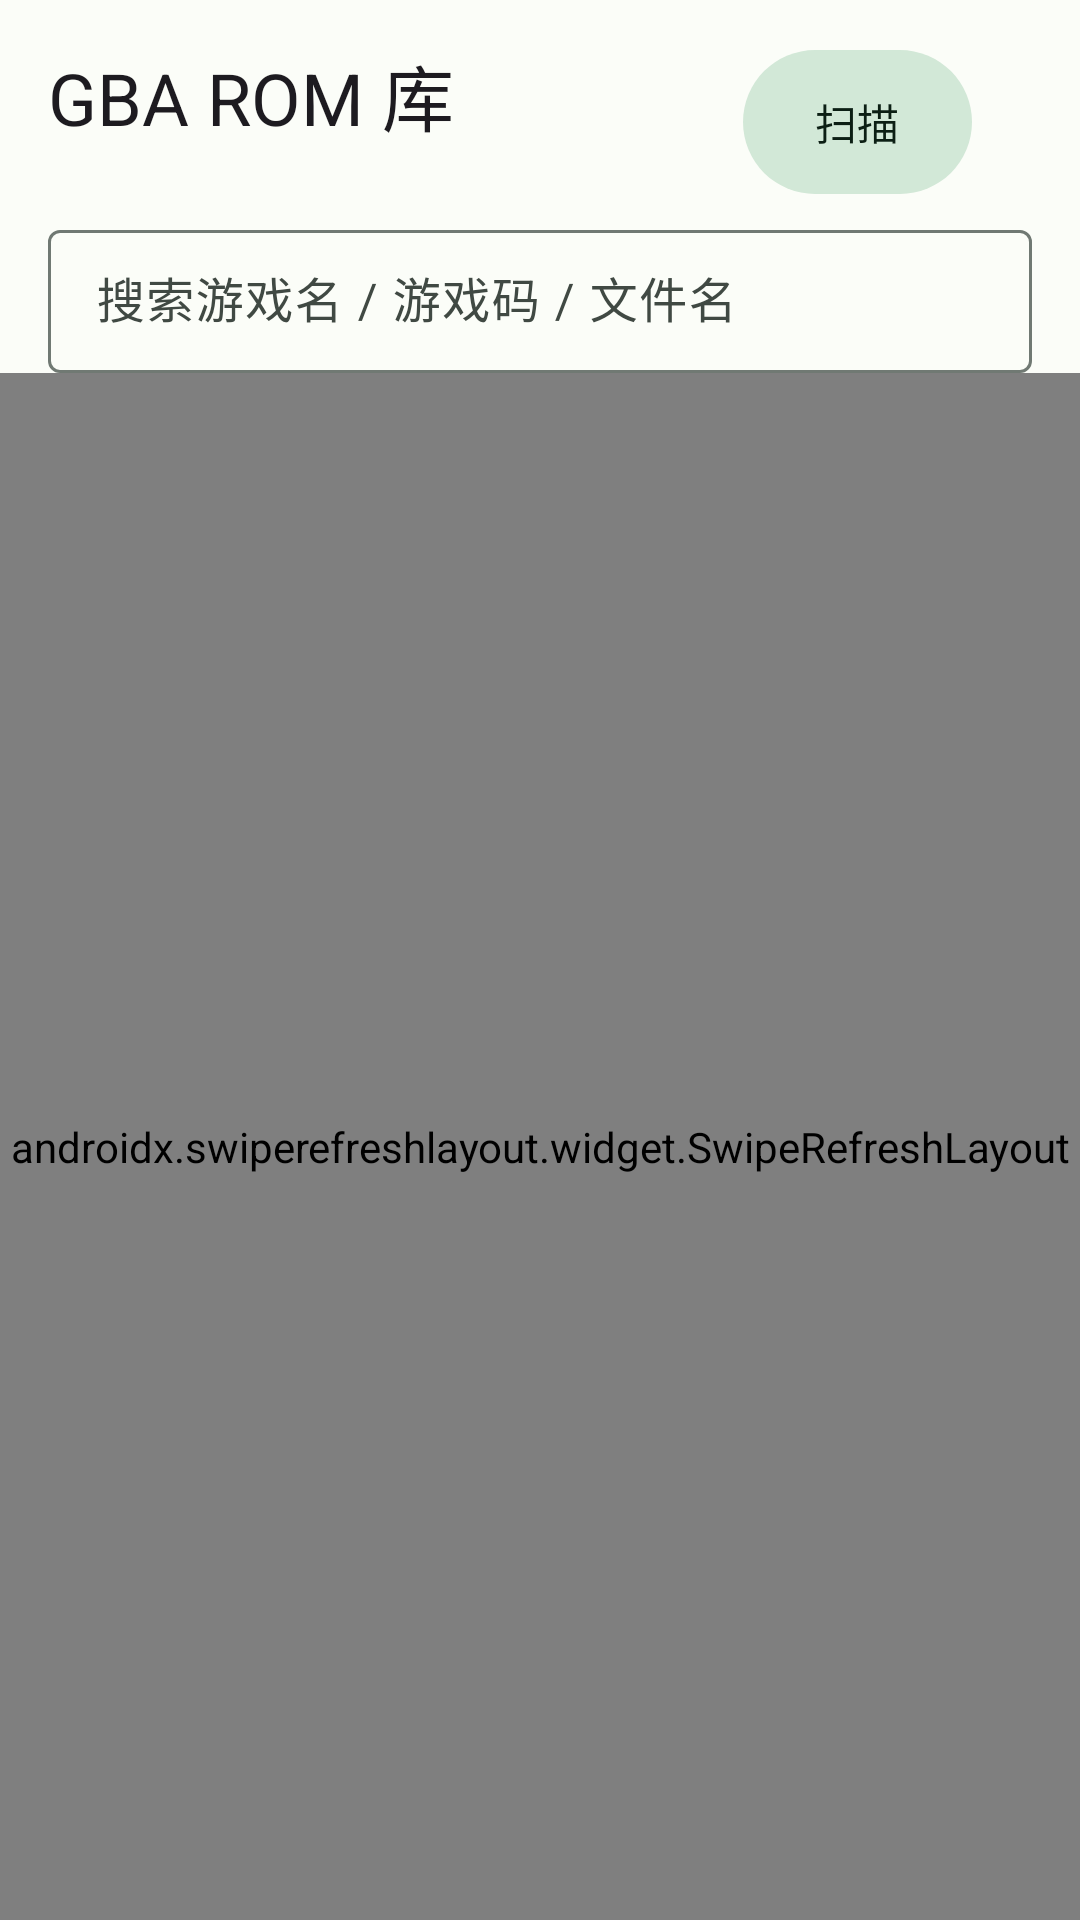

Android layout source for this screen:
<!-- AndroidManifest.xml: application theme Theme.RomBox -->
<!-- res/layout/fragment_roms.xml -->
<?xml version="1.0" encoding="utf-8"?>
<LinearLayout xmlns:android="http://schemas.android.com/apk/res/android"
    xmlns:app="http://schemas.android.com/apk/res-auto"
    android:layout_width="match_parent"
    android:layout_height="match_parent"
    android:orientation="vertical">

    <LinearLayout
        android:layout_width="match_parent"
        android:layout_height="wrap_content"
        android:gravity="center_vertical"
        android:orientation="horizontal"
        android:paddingStart="16dp"
        android:paddingTop="14dp"
        android:paddingEnd="8dp">

        <LinearLayout
            android:layout_width="0dp"
            android:layout_height="wrap_content"
            android:layout_weight="1"
            android:orientation="vertical">

            <TextView
                android:id="@+id/titleText"
                android:layout_width="wrap_content"
                android:layout_height="wrap_content"
                android:text="GBA ROM 库"
                android:textAppearance="?attr/textAppearanceHeadlineSmall" />

            <TextView
                android:id="@+id/dirPath"
                android:layout_width="match_parent"
                android:layout_height="wrap_content"
                android:layout_marginTop="2dp"
                android:ellipsize="middle"
                android:singleLine="true"
                android:textAppearance="?attr/textAppearanceBodySmall"
                android:textColor="?attr/colorPrimary" />
        </LinearLayout>

        <com.google.android.material.button.MaterialButton
            android:id="@+id/btnScan"
            style="@style/Widget.Material3.Button.TonalButton"
            android:layout_width="wrap_content"
            android:layout_height="wrap_content"
            android:insetTop="0dp"
            android:insetBottom="0dp"
            android:minWidth="0dp"
            android:text="扫描" />

        <com.google.android.material.button.MaterialButton
            android:id="@+id/btnMenu"
            style="@style/Widget.Material3.Button.IconButton"
            android:layout_width="wrap_content"
            android:layout_height="wrap_content"
            android:contentDescription="更多"
            app:icon="@drawable/ic_more" />
    </LinearLayout>

    <com.google.android.material.textfield.TextInputLayout
        android:id="@+id/searchLayout"
        style="@style/Widget.Material3.TextInputLayout.OutlinedBox.Dense"
        android:layout_width="match_parent"
        android:layout_height="wrap_content"
        android:layout_marginStart="16dp"
        android:layout_marginTop="4dp"
        android:layout_marginEnd="16dp"
        android:hint="搜索游戏名 / 游戏码 / 文件名"
        app:endIconMode="clear_text"
        app:startIconDrawable="@drawable/ic_search">

        <com.google.android.material.textfield.TextInputEditText
            android:id="@+id/editSearch"
            android:layout_width="match_parent"
            android:layout_height="wrap_content"
            android:imeOptions="actionSearch"
            android:inputType="text"
            android:maxLines="1" />
    </com.google.android.material.textfield.TextInputLayout>

    <com.google.android.material.card.MaterialCardView
        android:id="@+id/permissionCard"
        android:layout_width="match_parent"
        android:layout_height="wrap_content"
        android:layout_marginStart="16dp"
        android:layout_marginTop="8dp"
        android:layout_marginEnd="16dp"
        android:visibility="gone"
        app:cardBackgroundColor="?attr/colorErrorContainer">

        <LinearLayout
            android:layout_width="match_parent"
            android:layout_height="wrap_content"
            android:gravity="center_vertical"
            android:orientation="horizontal"
            android:padding="12dp">

            <TextView
                android:layout_width="0dp"
                android:layout_height="wrap_content"
                android:layout_weight="1"
                android:text="需要「所有文件访问权限」才能读写 ROM 目录"
                android:textAppearance="?attr/textAppearanceBodySmall"
                android:textColor="?attr/colorOnErrorContainer" />

            <com.google.android.material.button.MaterialButton
                android:id="@+id/btnPermission"
                style="@style/Widget.Material3.Button.TonalButton"
                android:layout_width="wrap_content"
                android:layout_height="wrap_content"
                android:layout_marginStart="8dp"
                android:insetTop="0dp"
                android:insetBottom="0dp"
                android:minWidth="0dp"
                android:text="授权" />
        </LinearLayout>
    </com.google.android.material.card.MaterialCardView>

    <LinearLayout
        android:id="@+id/progressRow"
        android:layout_width="match_parent"
        android:layout_height="wrap_content"
        android:gravity="center_vertical"
        android:orientation="horizontal"
        android:paddingStart="16dp"
        android:paddingTop="8dp"
        android:paddingEnd="16dp"
        android:visibility="gone">

        <com.google.android.material.progressindicator.LinearProgressIndicator
            android:id="@+id/progress"
            android:layout_width="0dp"
            android:layout_height="wrap_content"
            android:layout_weight="1"
            app:trackCornerRadius="2dp" />

        <TextView
            android:id="@+id/progressText"
            android:layout_width="wrap_content"
            android:layout_height="wrap_content"
            android:layout_marginStart="12dp"
            android:textAppearance="?attr/textAppearanceLabelMedium" />
    </LinearLayout>

    <FrameLayout
        android:layout_width="match_parent"
        android:layout_height="0dp"
        android:layout_weight="1">

        <androidx.swiperefreshlayout.widget.SwipeRefreshLayout
            android:id="@+id/swipe"
            android:layout_width="match_parent"
            android:layout_height="match_parent">

            <androidx.recyclerview.widget.RecyclerView
                android:id="@+id/list"
                android:layout_width="match_parent"
                android:layout_height="match_parent"
                android:clipToPadding="false"
                android:paddingTop="6dp"
                android:paddingBottom="12dp" />
        </androidx.swiperefreshlayout.widget.SwipeRefreshLayout>

        <TextView
            android:id="@+id/emptyView"
            android:layout_width="match_parent"
            android:layout_height="wrap_content"
            android:layout_gravity="center"
            android:gravity="center"
            android:padding="32dp"
            android:text="目录里还没有 ROM\n把 .gba 文件放进目录，或到「无线传输」页上传"
            android:textAppearance="?attr/textAppearanceBodyMedium"
            android:textColor="?attr/colorOnSurfaceVariant"
            android:visibility="gone" />
    </FrameLayout>

</LinearLayout>
<!-- resources referenced by this layout -->
<resources>
  <style name="Theme.RomBox" parent="Theme.Material3.DayNight.NoActionBar">
          <item name="colorPrimary">@color/md_primary</item>
          <item name="colorOnPrimary">@color/md_onPrimary</item>
          <item name="colorPrimaryContainer">@color/md_primaryContainer</item>
          <item name="colorOnPrimaryContainer">@color/md_onPrimaryContainer</item>
          <item name="colorSecondary">@color/md_secondary</item>
          <item name="colorOnSecondary">@color/md_onSecondary</item>
          <item name="colorSecondaryContainer">@color/md_secondaryContainer</item>
          <item name="colorOnSecondaryContainer">@color/md_onSecondaryContainer</item>
          <item name="colorTertiary">@color/md_tertiary</item>
          <item name="colorOnTertiary">@color/md_onTertiary</item>
          <item name="colorTertiaryContainer">@color/md_tertiaryContainer</item>
          <item name="colorOnTertiaryContainer">@color/md_onTertiaryContainer</item>
          <item name="colorError">@color/md_error</item>
          <item name="colorOnError">@color/md_onError</item>
          <item name="colorErrorContainer">@color/md_errorContainer</item>
          <item name="colorOnErrorContainer">@color/md_onErrorContainer</item>
          <item name="android:colorBackground">@color/md_background</item>
          <item name="colorOnBackground">@color/md_onBackground</item>
          <item name="colorSurface">@color/md_surface</item>
          <item name="colorOnSurface">@color/md_onSurface</item>
          <item name="colorSurfaceVariant">@color/md_surfaceVariant</item>
          <item name="colorOnSurfaceVariant">@color/md_onSurfaceVariant</item>
          <item name="colorOutline">@color/md_outline</item>
      </style>
  <color name="md_primary">#1F6B45</color>
  <color name="md_onPrimary">#FFFFFF</color>
  <color name="md_primaryContainer">#A6F2C4</color>
  <color name="md_onPrimaryContainer">#00210F</color>
  <color name="md_secondary">#4F6354</color>
  <color name="md_onSecondary">#FFFFFF</color>
  <color name="md_secondaryContainer">#D2E8D7</color>
  <color name="md_onSecondaryContainer">#0C1F14</color>
  <color name="md_tertiary">#3B6470</color>
  <color name="md_onTertiary">#FFFFFF</color>
  <color name="md_tertiaryContainer">#BFE9F7</color>
  <color name="md_onTertiaryContainer">#001F27</color>
  <color name="md_error">#BA1A1A</color>
  <color name="md_onError">#FFFFFF</color>
  <color name="md_errorContainer">#FFDAD6</color>
  <color name="md_onErrorContainer">#410002</color>
  <color name="md_background">#FBFDF8</color>
  <color name="md_onBackground">#191C1A</color>
  <color name="md_surface">#FBFDF8</color>
  <color name="md_onSurface">#191C1A</color>
  <color name="md_surfaceVariant">#DCE5DC</color>
  <color name="md_onSurfaceVariant">#404943</color>
  <color name="md_outline">#707973</color>
</resources>
